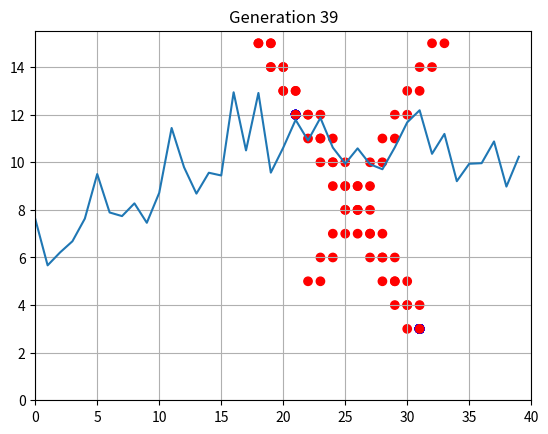

Reproduce this figure in Python.
# -*- coding: utf-8 -*-
"""
Created on Thu Dec 29 16:54:51 2022

@author: tarta
"""

import math
import numpy as np
import matplotlib.pyplot as plt
import random
import os

directory = r'E:\CODING\NeuralNetwork\\'
weights_and_biases_folder = r'weights_and_biases\\'
run = 1

if os.path.exists(directory + weights_and_biases_folder + '{:03d}'.format(run)):
    pass
else:
    os.mkdir(directory + weights_and_biases_folder + '{:03d}'.format(run))



def g (x):
    return 1/(1 + math.e**(-x))

"""
Per usare atan2 (y,x) fare rotazione vettore food in modo da allineare a 
ant_direction
"""
def G_matrix(ant_direction):
    v1 = ant_direction
    v2 = np.array([1,0])
    unit_vector_1 = v1 / np.linalg.norm(v1)
    unit_vector_2 = v2 / np.linalg.norm(v2)
    
    cos_angle = np.dot(unit_vector_1, unit_vector_2)
    sin_angle = np.cross(unit_vector_1, unit_vector_2)
    
    return np.array([[cos_angle, -sin_angle],[sin_angle, cos_angle]])

#G = G_matrix(ant_direction)    
#vec = G.dot(v2) con v2 = v2 = food_position - ant_position 
# np.arctan2(vec[1], vec[0])
# np.arctan2(vec[1], vec[0])*180/math.pi

def angle_ant_food(ant_direction, ant_position, food_position):
    v2 = food_position - ant_position 
    unit_vector_2 = v2 / np.linalg.norm(v2)
    G = G_matrix(ant_direction) 
    vec = G.dot(unit_vector_2)
    angle = np.arctan2(vec[1], vec[0])
    return angle


def running_ant(ant,food,w_in_h, w_h_o, b_h, b_o, steps, terrain_size):
    reward = 0
    for j in range(steps):
        
        distance = np.linalg.norm(ant[:2]-food) / (terrain_size * math.sqrt(2))
        angle = angle_ant_food(ant[2:], ant[:2], food)
        
        #input_layer = np.append(np.append(ant[:2],food)/100,distance)
        input_layer = np.append(distance, angle)
        hidden_layer = np.zeros(4,)
        output_layer = np.zeros(3,)
        
        for ii in range(len(hidden_layer)):
            hidden_layer[ii] = g(np.dot(input_layer, w_in_h[:,ii]) + b_h[ii])
            for i in range(len(output_layer)):
                output_layer[i] = g(np.dot(hidden_layer, w_h_o[:,i]) + b_o[i])
        
        index_max = np.argmax(output_layer)
        new_ant_direction = np.zeros(2,)
        if index_max == 0:
            new_ant_direction[0] = ant[2]
            new_ant_direction[1] = ant[3]
        if index_max == 1:
            new_ant_direction[0] = ant[3]
            new_ant_direction[1] = -ant[2]
        if index_max == 2:
            new_ant_direction[0] = -ant[3]
            new_ant_direction[1] = ant[2]
        
        new_ant_position = ant[:2] + new_ant_direction
        new_ant = np.append(new_ant_position, new_ant_direction) 
        
        if np.array_equal(food,new_ant_position):
            food = np.random.randint(0,terrain_size,2)
            reward = reward + 1
        
        # plt.scatter([new_ant_position[0],food[0]],[new_ant_position[1],food[1]],color=['r','b'])
        # # fig.canvas.update()
        # plt.xlim([0,100])
        # plt.ylim([0,100])
        # plt.grid(visible=True)
        # # fig.canvas.flush_events()
        # plt.show()
        # #plt.pause(0.1) 
        
        ant = new_ant
        
    return ant, reward, food

def see_run(ant,food,w_in_h, w_h_o, b_h, b_o, steps, terrain_size, generation):
    plt.ion()
    fig = plt.figure()
    ax = fig.add_subplot(111)
    plt.scatter([ant[0],food[0]], [ant[1],food[1]], color=['r','b'])
    plt.xlim([0,terrain_size])
    plt.ylim([0,terrain_size])  
    
    for j in range(steps):
        
        distance = np.linalg.norm(ant[:2]-food) / (terrain_size * math.sqrt(2))
        angle = angle_ant_food(ant[2:], ant[:2], food)
        
        #input_layer = np.append(np.append(ant[:2],food)/100,distance)
        input_layer = np.append(distance, angle)
        hidden_layer = np.zeros(4,)
        output_layer = np.zeros(3,)
        
        for ii in range(len(hidden_layer)):
            hidden_layer[ii] = g(np.dot(input_layer, w_in_h[:,ii]) + b_h[ii])
            for i in range(len(output_layer)):
                output_layer[i] = g(np.dot(hidden_layer, w_h_o[:,i]) + b_o[i])
        
        index_max = np.argmax(output_layer)
        new_ant_direction = np.zeros(2,)
        if index_max == 0:
            new_ant_direction[0] = ant[2]
            new_ant_direction[1] = ant[3]
        if index_max == 1:
            new_ant_direction[0] = ant[3]
            new_ant_direction[1] = -ant[2]
        if index_max == 2:
            new_ant_direction[0] = -ant[3]
            new_ant_direction[1] = ant[2]
        
        new_ant_position = ant[:2] + new_ant_direction
        new_ant = np.append(new_ant_position, new_ant_direction)
        
        plt.scatter([food[0],new_ant_position[0]],
                    [food[1], new_ant_position[1]],color=['b','r'])
        # fig.canvas.update()
        plt.xlim([0,terrain_size])
        plt.ylim([0,terrain_size])
        plt.grid(visible=True)
        plt.title('Generation ' + str(generation))
        # fig.canvas.flush_events()
        plt.show()
        # plt.pause(0.1) 
        
        if np.array_equal(food,new_ant_position):
            food = np.random.randint(0,terrain_size,2)
        
        ant = new_ant
    
def random_reproduction(w_i_h_list, w_h_o_list, b_h_list, b_o_list, 
                 mutation_rate, best_n, generation):
    
    indices_sort = np.flip(np.argsort(rewards[:,generation]))
    parent_index = indices_sort[np.random.randint(0, best_n + 1)]
    
    mutation_weights_input_hidden = np.random.uniform(low=-mutation_rate, 
                                                      high=mutation_rate, 
                                                      size=(2,4))
    
    mutation_weights_hidden_output = np.random.uniform(low=-mutation_rate, 
                                                       high=mutation_rate, 
                                                       size=(4,3))
    
    mutation_bias_hidden = np.random.uniform(low=-mutation_rate, 
                                             high=mutation_rate, 
                                             size=(4,))
    
    mutation_bias_output = np.random.uniform(low=-mutation_rate, 
                                             high=mutation_rate, 
                                             size=(3,))

    weight_input_hidden = w_i_h_list[:,:,parent_index,generation] \
        + mutation_weights_input_hidden
    weight_hidden_output = w_h_o_list[:,:,parent_index,generation] \
        + mutation_weights_hidden_output
    bias_hidden = b_h_list[:,parent_index,generation] \
        + mutation_bias_hidden
    bias_output = b_o_list[:,parent_index,generation] \
        + mutation_bias_output
    
    return weight_input_hidden, weight_hidden_output, bias_hidden, bias_output

def crossover_reproduction(w_i_h_list, w_h_o_list, b_h_list, b_o_list, 
                 mutation_rate, best_n, generation):
    
    # sorted_rewards = np.flip(np.sort(rewards[:,generation]))
    indices_sort = np.flip(np.argsort(rewards[:,generation]))
    
    parent1_index = indices_sort[np.random.randint(0, best_n + 1)]
    parent2_index = indices_sort[np.random.randint(0, best_n + 1)]
    while parent2_index == parent1_index:
        parent2_index = indices_sort[np.random.randint(0, best_n + 1)]
    
    w_i_h_child = np.zeros(w_i_h_list[:,:,0,0].shape)
    for i in range(w_i_h_child.shape[0]):
        for j in range(w_i_h_child.shape[1]):
            w_i_h_child[i,j] = np.random.choice(\
            [w_i_h_list[i,j,parent1_index,generation],\
             w_i_h_list[i,j,parent2_index,generation]])
    
    w_h_o_child = np.zeros(w_h_o_list[:,:,0,0].shape)
    for i in range(w_h_o_child.shape[0]):
        for j in range(w_h_o_child.shape[1]):
            w_h_o_child[i,j] = np.random.choice(\
            [w_h_o_list[i,j,parent1_index,generation],\
             w_h_o_list[i,j,parent2_index,generation]])
    
    b_h_child = np.zeros(b_h_list[:,0,0].shape)
    for i in range(b_h_child.shape[0]):
        b_h_child[i] = np.random.choice([b_h_list[i,parent1_index,generation],\
                                        b_h_list[i,parent2_index,generation]])
    
    b_o_child = np.zeros(b_o_list[:,0,0].shape)
    for i in range(b_o_child.shape[0]):
        b_o_child[i] = np.random.choice([b_o_list[i,parent1_index,generation],\
                                        b_o_list[i,parent2_index,generation]])
    
    return w_i_h_child, w_h_o_child, b_h_child, b_o_child
    

def copy_parent(w_i_h_list, w_h_o_list, b_h_list, b_o_list, nth, generation):
    
    indices_sort = np.flip(np.argsort(rewards[:,generation]))
    parent_index = indices_sort[nth]

    w_i_h_child = w_i_h_list[:,:,parent_index,generation]
    w_h_o_child = w_h_o_list[:,:,parent_index,generation]
    b_h_child = b_h_list[:,parent_index,generation]
    b_o_child = b_o_list[:,parent_index,generation]
    
    return w_i_h_child, w_h_o_child, b_h_child, b_o_child

#call a random function with argument
# list_of_functions = [f1, f2, f3]

# result = random.choice(list_of_functions)('abc')
    
def generate_population(w_i_h_list, w_h_o_list, b_h_list, b_o_list, elite, 
                        generation, mutation_rate):
    w_i_h_gen_list = np.zeros(w_i_h_list[:,:,:,0].shape)
    w_h_o_gen_list = np.zeros(w_h_o_list[:,:,:,0].shape)
    b_h_gen_list = np.zeros(b_h_list[:,:,0].shape)
    b_o_gen_list = np.zeros(b_o_list[:,:,0].shape)
    for k in range(w_i_h_gen_list.shape[2]):
        if k < elite:
            w_i_h_gen_list[:,:,k], w_h_o_gen_list[:,:,k], b_h_gen_list[:, k], \
                b_o_gen_list[:, k] = copy_parent(w_i_h_list, w_h_o_list, \
                                                 b_h_list, b_o_list, k, \
                                                     generation)
        else:
            list_of_functions = [crossover_reproduction(w_i_h_list, 
                                                        w_h_o_list, 
                                                        b_h_list, 
                                                        b_o_list,
                                                        mutation_rate, 
                                                        elite,
                                                        generation), 
                                 random_reproduction(w_i_h_list, 
                                                     w_h_o_list, 
                                                     b_h_list, 
                                                     b_o_list, 
                                                     mutation_rate,
                                                     elite, 
                                                     generation)]
            
            w_i_h_gen_list[:,:,k], w_h_o_gen_list[:,:,k], b_h_gen_list[:, k], \
                b_o_gen_list[:, k] = random.choice(list_of_functions)
            
    return w_i_h_gen_list, w_h_o_gen_list, b_h_gen_list, b_o_gen_list



terrain_size = 40



mutation_rate = 0.5
generations = 40
ants_per_generation = 40
elitism = int(0.1*ants_per_generation)

steps_per_run = 200
draw_each_iteration = False
draw_every_n_iterations = 20


ants = np.zeros([4, ants_per_generation, generations])
rewards = np.zeros([ants_per_generation, generations])

w_input_hidden_list = np.zeros([2,4,ants_per_generation, generations])
w_hidden_output_list = np.zeros([4,3,ants_per_generation, generations])

hidden_bias_list = np.zeros([4,ants_per_generation, generations])
output_bias_list = np.zeros([3,ants_per_generation, generations])

direction_list = [[0,1],[1,0],[0,-1],[-1,0]]
best_reward = []


food = np.random.randint(0,terrain_size,2)
ant_position = np.random.randint(0,terrain_size,2)

#first generation
print('Generation 0')
for k in range(ants_per_generation):
    
    ant_direction  = np.array(direction_list[np.random.randint(4)])
    ant = np.append(ant_position, ant_direction)
     
    ants[:,k,0] = ant
    
    # plt.ion()
    # fig = plt.figure()
    # ax = fig.add_subplot(111)
    # plt.scatter([ant_position[0],food[0]], [ant_position[1],food[1]], color=['r','b'])
    # plt.xlim([0,100])
    # plt.ylim([0,100])  
       
    
    w_input_hidden = np.random.rand(2,4)
    w_hidden_output = np.random.rand(4,3)
    
    b_hidden = np.random.rand(4,)
    b_output = np.random.rand(3,)
    
    w_input_hidden_list[:,:,k,0] = w_input_hidden
    w_hidden_output_list[:,:,k,0] = w_hidden_output
    hidden_bias_list[:,k,0] = b_hidden
    output_bias_list[:,k,0] = b_output
     
    new_ant, reward, food = running_ant(ant, food, w_input_hidden, w_hidden_output,
                      b_hidden, b_output ,steps_per_run, terrain_size)
    
    starting_food_distance = np.linalg.norm(ant[:2]-food)
    final_food_distance = np.linalg.norm(new_ant[:2]-food)
    reward_distance = (starting_food_distance - final_food_distance)/starting_food_distance
    reward = reward + reward_distance
    rewards[k,0] = reward

print(rewards[:,0][np.argmax(rewards[:,0])])

# draw best ant 
gen = 0

index_reward_max = np.argmax(rewards[:,gen])

w_in_h = w_input_hidden_list[:,:,index_reward_max,gen]
w_h_o = w_hidden_output_list[:,:,index_reward_max,gen]
b_h = hidden_bias_list[:,index_reward_max,gen]
b_o = output_bias_list[:,index_reward_max,gen]

if draw_each_iteration:
    see_run(ant,food,w_in_h, w_h_o, b_h, b_o, steps_per_run, terrain_size, gen)





#other generations

for gen in range(1,generations):
    print('Generation ' + str(gen))
    index_reward_max = np.argmax(rewards[:,gen-1])
    best_reward.append(rewards[:,gen-1][np.argmax(rewards[:,gen-1])])
    
    rewards[:,gen-1][np.argmax(rewards[:,gen-1])]
    
    food = np.random.randint(0,terrain_size,2)
    ant_position = np.random.randint(0,terrain_size,2)
    
    
    w_input_hidden_list[:,:,:,gen], w_hidden_output_list[:,:,:,gen], \
    hidden_bias_list[:,:,gen], output_bias_list[:,:,gen] = \
    generate_population(w_input_hidden_list, w_hidden_output_list, 
                        hidden_bias_list, output_bias_list, elitism, 
                        gen-1, mutation_rate)
    
    for k in range(ants_per_generation):

        ant_direction  = np.array(direction_list[np.random.randint(4)])
        ant = np.append(ant_position, ant_direction)
         
        ants[:,k,gen] = ant
        
        # plt.ion()
        # fig = plt.figure()
        # ax = fig.add_subplot(111)
        # plt.scatter([ant_position[0],food[0]], [ant_position[1],food[1]], color=['r','b'])
        # plt.xlim([0,100])
        # plt.ylim([0,100])  
        
        w_input_hidden = w_input_hidden_list[:,:, k, gen]
        w_hidden_output = w_hidden_output_list[:,:, k, gen]
        b_hidden = hidden_bias_list[:, k, gen]
        b_output = output_bias_list[:, k, gen]
        
        
        new_ant, reward, food = running_ant(ant, food, w_input_hidden, 
                                        w_hidden_output, b_hidden, b_output, 
                                        steps_per_run, terrain_size)
        
        starting_food_distance = np.linalg.norm(ant[:2]-food)
        final_food_distance = np.linalg.norm(new_ant[:2]-food)
        reward_distance = (starting_food_distance - final_food_distance)/starting_food_distance
        reward = reward + reward_distance
        rewards[k,gen] = reward
    
    
    print(rewards[:,gen][np.argmax(rewards[:,gen])])
    
    # run best ant 
    index_reward_max = np.argmax(rewards[:,gen])

    w_in_h = w_input_hidden_list[:,:,index_reward_max,gen]
    w_h_o = w_hidden_output_list[:,:,index_reward_max,gen]
    b_h = hidden_bias_list[:,index_reward_max,gen]
    b_o = output_bias_list[:,index_reward_max,gen]
    
    if draw_each_iteration:
        see_run(ant,food,w_in_h, w_h_o, b_h, b_o, steps_per_run,terrain_size, 
                gen)
    if draw_each_iteration and gen%draw_every_n_iterations == 0:
        see_run(ant,food,w_in_h, w_h_o, b_h, b_o, steps_per_run,terrain_size, 
                gen)
        
best_reward.append(rewards[:,gen][np.argmax(rewards[:,gen])])



# run best ant of gen
food = np.random.randint(0,terrain_size,2)
gen = gen
index_reward_max = np.argmax(rewards[:,gen])


ant_position = np.random.randint(0,terrain_size,2)
ant_direction  = np.array(direction_list[np.random.randint(4)])
ant = np.append(ant_position, ant_direction)

w_in_h = w_input_hidden_list[:,:,index_reward_max,gen]
w_h_o = w_hidden_output_list[:,:,index_reward_max,gen]
b_h = hidden_bias_list[:,index_reward_max,gen]
b_o = output_bias_list[:,index_reward_max,gen]

see_run(ant,food,w_in_h, w_h_o, b_h, b_o, steps_per_run, terrain_size, gen)

plt.plot(list(range(generations)), best_reward)
plt.ylim([0,rewards[:, :].max()*1.2])
plt.grid(visible=True)
plt.savefig(r'E:\CODING\NeuralNetwork\Figures\\' + 'fig05')
